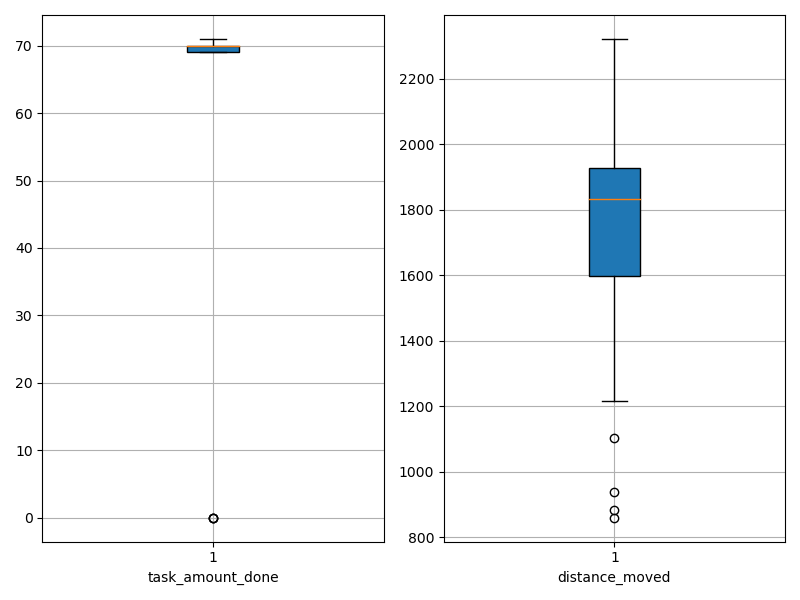

Source data for this figure (header and first rows):
agent_id, task_amount_done, distance_moved
0, 69.0, 1216
1, 70.0, 1646
2, 70.0, 1774
3, 71.0, 1840
4, 71.0, 939.6
5, 70.0, 1439
6, 70.0, 1631
7, 69.0, 1739
8, 71.0, 1849
9, 0.0, 1543
10, 70.0, 1598
11, 69.0, 1599
12, 69.0, 1499
13, 71.0, 1796
14, 70.0, 1485
15, 69.0, 1985
16, 70.0, 1873
17, 70.0, 884
18, 70.0, 1606
19, 70.0, 1881
20, 69.0, 1928
21, 69.0, 1377
22, 69.0, 1827
23, 69.0, 1897
24, 0.0, 2322
25, 70.0, 1968
26, 70.0, 2024
27, 70.0, 1366
28, 71.0, 2016
29, 71.0, 1936
30, 70.0, 1273
31, 69.0, 860.4
32, 70.0, 1904
33, 0.0, 2047
34, 70.0, 1610
35, 71.0, 1974
36, 69.0, 1779
37, 70.0, 1987
38, 70.0, 1843
39, 70.0, 1105
40, 70.0, 1842
41, 71.0, 1928
42, 70.0, 2079
43, 70.0, 1908
44, 71.0, 1748
45, 70.0, 1972
46, 70.0, 1817
47, 71.0, 1300
48, 71.0, 1639
49, 71.0, 2033
50, 70.0, 1950
51, 71.0, 1901
52, 69.0, 1560
53, 70.0, 1855
54, 70.0, 1872
55, 70.0, 1855
56, 69.0, 1926
57, 70.0, 1929
58, 69.0, 1745
59, 71.0, 1759
